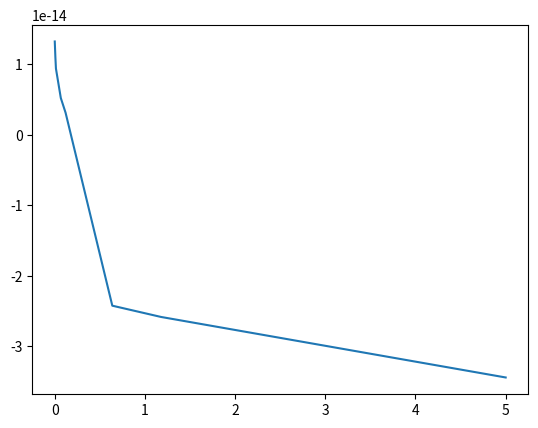

The script that saved this image:
import numpy as np
import matplotlib.pyplot as plt
from scipy.integrate import odeint, ode
 
"""
https://www.sciencedirect.com/science/article/pii/S0022519315004142
"""
 
def dFdt_original(F,t):
    """
    System of differential equations
    """
    dF = [0,0,0,0,0] # P, S, N, G, C
    P = F[0]
    S = F[1]
    N = F[2]
    G = F[3]
    C = F[4]
 
    dF[0] = -k_s*S*P - k_G*P - k_450*P + k_N*N
    dF[1] = -k_s*S*P + b_s - d_s*S
    dF[2] = k_450*P - k_N*N - k_GSH*N*G - k_PSH*N
    dF[3] = -k_GSH*N*G + b_G - d_G*G
    dF[4] = k_PSH*N
   
    return dF
 
d_G = 2
b_G = 1.374e-14
k_GSH = 1.6e18
k_G = 2.99
k_s = 2.26e14
b_s = 2.65e-14
d_s = 2
k_450 = 0.315
k_N = 0.0315
k_PSH = 110
 
P_0 = 1.32e-13
 
# Times
t_min = 0; t_max = 5; dt = 0.001
times = np.arange(t_min, t_max+dt, dt) #generate time-grid list
 
### Simulation ###
F0 = [P_0, b_s/d_s, 0, b_G/d_G, 0] # initial conditions ### these match what the paper had
print(F0)
F = odeint(dFdt_original, F0, times) #run simulation
 
plt.plot(times, F[:, 1])
plt.show()
 
#print(F[:, 0])
print(F.shape)